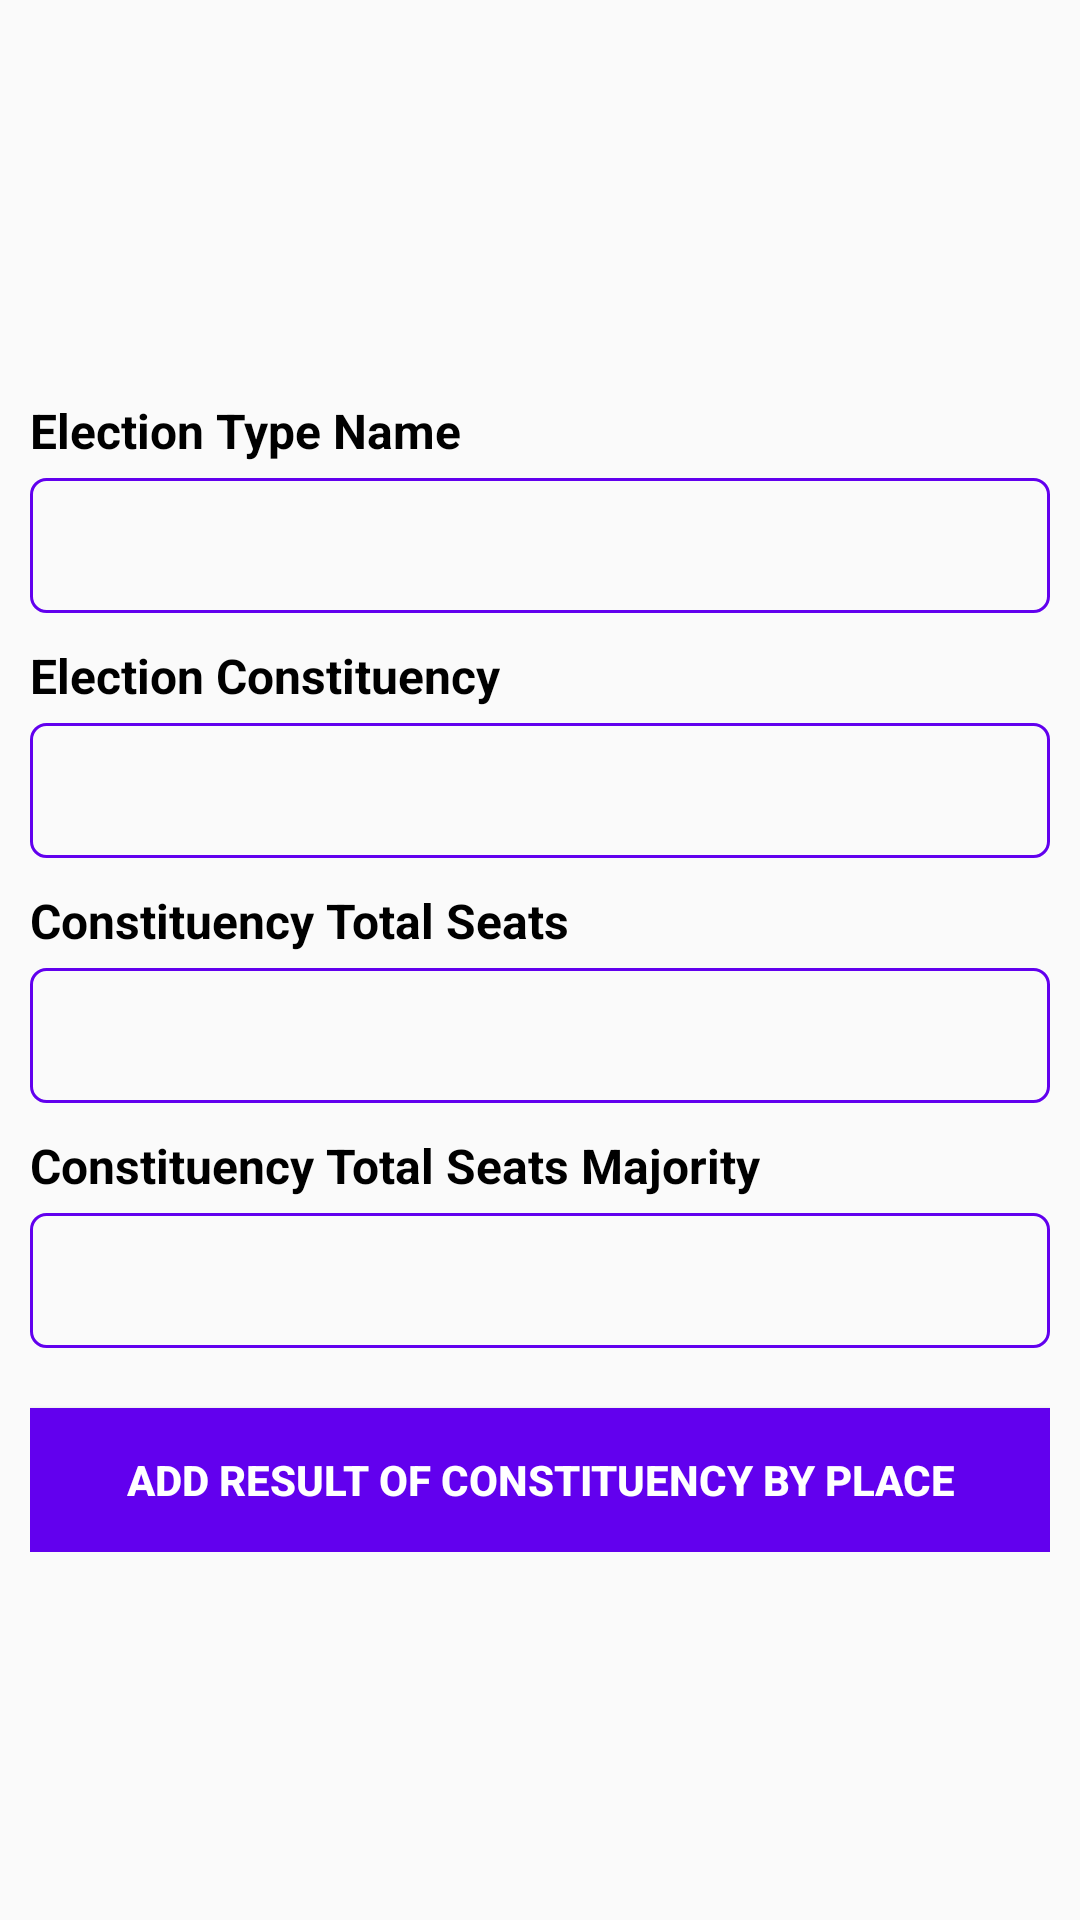

Reconstruct the res/layout file that produces this screen, plus the resources it refers to.
<!-- AndroidManifest.xml: application theme AppTheme -->
<!-- res/layout/activity_add__result__list_screen.xml -->
<?xml version="1.0" encoding="utf-8"?>
<ScrollView xmlns:android="http://schemas.android.com/apk/res/android"
    xmlns:app="http://schemas.android.com/apk/res-auto"
    xmlns:tools="http://schemas.android.com/tools"
    android:layout_width="match_parent"
    android:layout_height="match_parent"
    tools:context=".Activities.Admin.Result.Add_Result_ListScreen">

    <RelativeLayout
        android:layout_width="match_parent"
        android:layout_height="match_parent"
        android:layout_gravity="center">

        <LinearLayout
            android:layout_width="match_parent"
            android:layout_height="match_parent"
            android:orientation="vertical"
            android:layout_marginLeft="10dp"
            android:layout_marginRight="10dp"
            >

            <TextView
                android:layout_width="wrap_content"
                android:layout_height="wrap_content"
                android:id="@+id/txt_add_result_list_election_type_name_title"
                android:text="Election Type Name "
                android:textColor="@color/black"
                android:textSize="16dp"
                android:textStyle="bold"
                android:layout_marginTop="10dp"
                />

            <EditText
                android:layout_width="match_parent"
                android:layout_height="45dp"
                android:id="@+id/edt_add_result_list_election_type_name"
                android:textColor="@color/black"
                android:textSize="14dp"
                android:textStyle="bold"
                android:layout_marginTop="5dp"
                android:fontFamily="sans-serif-black"
                android:inputType="textPersonName"
                android:paddingLeft="10dp"
                android:paddingRight="10dp"
                android:background="@drawable/edittextbackground"
                />

            <TextView
                android:layout_width="wrap_content"
                android:layout_height="wrap_content"
                android:id="@+id/txt_add_result_list_election_constituency_place_title"
                android:text="Election Constituency"
                android:textColor="@color/black"
                android:textSize="16dp"
                android:textStyle="bold"
                android:layout_marginTop="10dp"
                />

            <EditText
                android:layout_width="match_parent"
                android:layout_height="45dp"
                android:id="@+id/edt_add_result_list_election_constituency_place"
                android:textColor="@color/black"
                android:textSize="14dp"
                android:textStyle="bold"
                android:layout_marginTop="5dp"
                android:fontFamily="sans-serif-black"
                android:inputType="text"
                android:paddingLeft="10dp"
                android:paddingRight="10dp"
                android:background="@drawable/edittextbackground"
                />

            <TextView
                android:layout_width="wrap_content"
                android:layout_height="wrap_content"
                android:id="@+id/txt_add_result_list_election_constituency_total_seats_title"
                android:text="Constituency Total Seats"
                android:textColor="@color/black"
                android:textSize="16dp"
                android:textStyle="bold"
                android:layout_marginTop="10dp"
                />

            <EditText
                android:layout_width="match_parent"
                android:layout_height="45dp"
                android:id="@+id/edt_add_result_list_election_constituency_total_seats"
                android:textColor="@color/black"
                android:textSize="14dp"
                android:textStyle="bold"
                android:layout_marginTop="5dp"
                android:fontFamily="sans-serif-black"
                android:inputType="number"
                android:paddingLeft="10dp"
                android:paddingRight="10dp"
                android:background="@drawable/edittextbackground"
                android:maxLength="3"
                />

            <TextView
                android:layout_width="wrap_content"
                android:layout_height="wrap_content"
                android:id="@+id/txt_add_result_list_election_constituency_total_seats_majority_title"
                android:text="Constituency Total Seats Majority"
                android:textColor="@color/black"
                android:textSize="16dp"
                android:textStyle="bold"
                android:layout_marginTop="10dp"
                />

            <EditText
                android:layout_width="match_parent"
                android:layout_height="45dp"
                android:id="@+id/edt_add_result_list_election_constituency_total_seats_majority"
                android:textColor="@color/black"
                android:textSize="14dp"
                android:textStyle="bold"
                android:layout_marginTop="5dp"
                android:fontFamily="sans-serif-black"
                android:inputType="number"
                android:paddingLeft="10dp"
                android:paddingRight="10dp"
                android:background="@drawable/edittextbackground"
                android:maxLength="3"
                />


            <Button
                android:layout_width="match_parent"
                android:layout_height="wrap_content"
                android:id="@+id/btn_add_result_list_by_constituency_place"
                android:text="Add Result of Constituency By Place"
                android:textStyle="bold"
                android:textSize="14dp"
                android:textColor="@color/white"
                android:layout_marginTop="20dp"
                android:background="@color/colorPrimary"/>

        </LinearLayout>

        <ProgressBar
            android:layout_width="wrap_content"
            android:layout_height="wrap_content"
            android:id="@+id/progress"
            android:indeterminateTint="@color/colorPrimary"
            android:layout_centerInParent="true"
            android:visibility="gone"/>
    </RelativeLayout>

</ScrollView>
<!-- resources referenced by this layout -->
<resources>
  <color name="black">#000000</color>
  <color name="colorPrimary">#6200EE</color>
  <color name="white">#FFFFFF</color>
  <!-- drawable edittextbackground (drawable) -->
  <?xml version="1.0" encoding="utf-8"?>
  <shape xmlns:android="http://schemas.android.com/apk/res/android"
      android:shape="rectangle">
  
      <stroke
          android:width="1dp"
          android:color="@color/colorPrimary"/>
  
      <corners
          android:radius="5dp"/>
  
      <solid
          android:color="@android:color/transparent"/>
  </shape>
  <style name="AppTheme" parent="Theme.AppCompat.Light.DarkActionBar">
          
          <item name="colorPrimary">@color/colorPrimary</item>
          <item name="colorPrimaryDark">@color/colorPrimaryDark</item>
          <item name="colorAccent">@color/colorAccent</item>
      </style>
  <color name="colorPrimaryDark">#3700B3</color>
  <color name="colorAccent">#03DAC5</color>
</resources>
